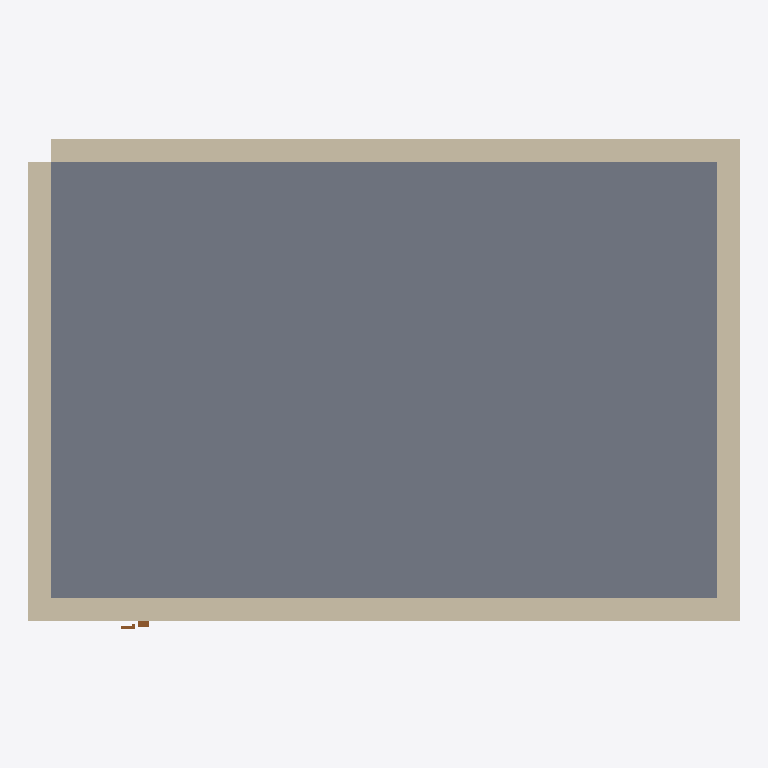
Plan cut of the same IFC building model at storey 'Ground Floor' (level 0.00 m, cut at 1.40 m), seen from above with north up, elements coloured by IFC class (only those large enough to see are counted): 4 walls (beige), 1 slab (grey), 1 door (brown). Cut surfaces are drawn darker.
Extent 6.2 m × 4.3 m × 3.0 m (x, y, z). Storeys (1): Ground Floor at 0.00 m. Elements (7): 4 IfcWall, 1 IfcDoor, 1 IfcSlab, 1 IfcWindow.

HEADER;
FILE_DESCRIPTION(('ViewDefinition [CoordinationView]'),'2;1');
FILE_NAME('','2026-05-22T00:41:41',(''),(''),'IfcOpenShell 0.8.5-1c5b825','IfcOpenShell 0.8.5-1c5b825','');
FILE_SCHEMA(('IFC4'));
ENDSEC;
DATA;
#1=IFCPROJECT('12F4ZFtkDAohDCz7zkONnV',$,'Complete Missing Door and Window',$,$,$,$,(#10),#5);
#12=IFCSITE('2co7FAsODBTuFszWiH$FZO',$,'Default Site',$,$,$,$,$,$,$,$,$,$,$);
#13=IFCBUILDING('0GyJDH$Mz5TB4YPq56qO0V',$,'Simple Building',$,$,$,$,$,$,$,$,$);
#16=IFCBUILDINGSTOREY('2nbxU0uQz1repfhWMGS5_F',$,'Ground Floor',$,$,#22,$,$,$,$);
#112=IFCSLAB('1D9jlLiw9AIuR5XMwhhY55',$,'Floor Slab 1',$,$,#129,#119,$,$);
#23=IFCWALL('3zuFKqAy11Kf583sRz2tU$',$,'Exterior Wall 1',$,$,#45,#34,$,$);
#46=IFCWALL('3H4O_gSDD02BBqpadKtfIg',$,'Exterior Wall 2',$,$,#67,#57,$,$);
#68=IFCWALL('2Wh_TbXarC4wMEwbPUFHTP',$,'Exterior Wall 3',$,$,#89,#79,$,$);
#90=IFCWALL('3VfWlWVkL1zux8PZcMzAlf',$,'Exterior Wall 4',$,$,#111,#101,$,$);
#130=IFCDOOR('3K52MhwM56CwAPfFYB8sCI',$,'Door 1',$,$,#214,#204,$,$,$,$,$,$);
ENDSEC;
